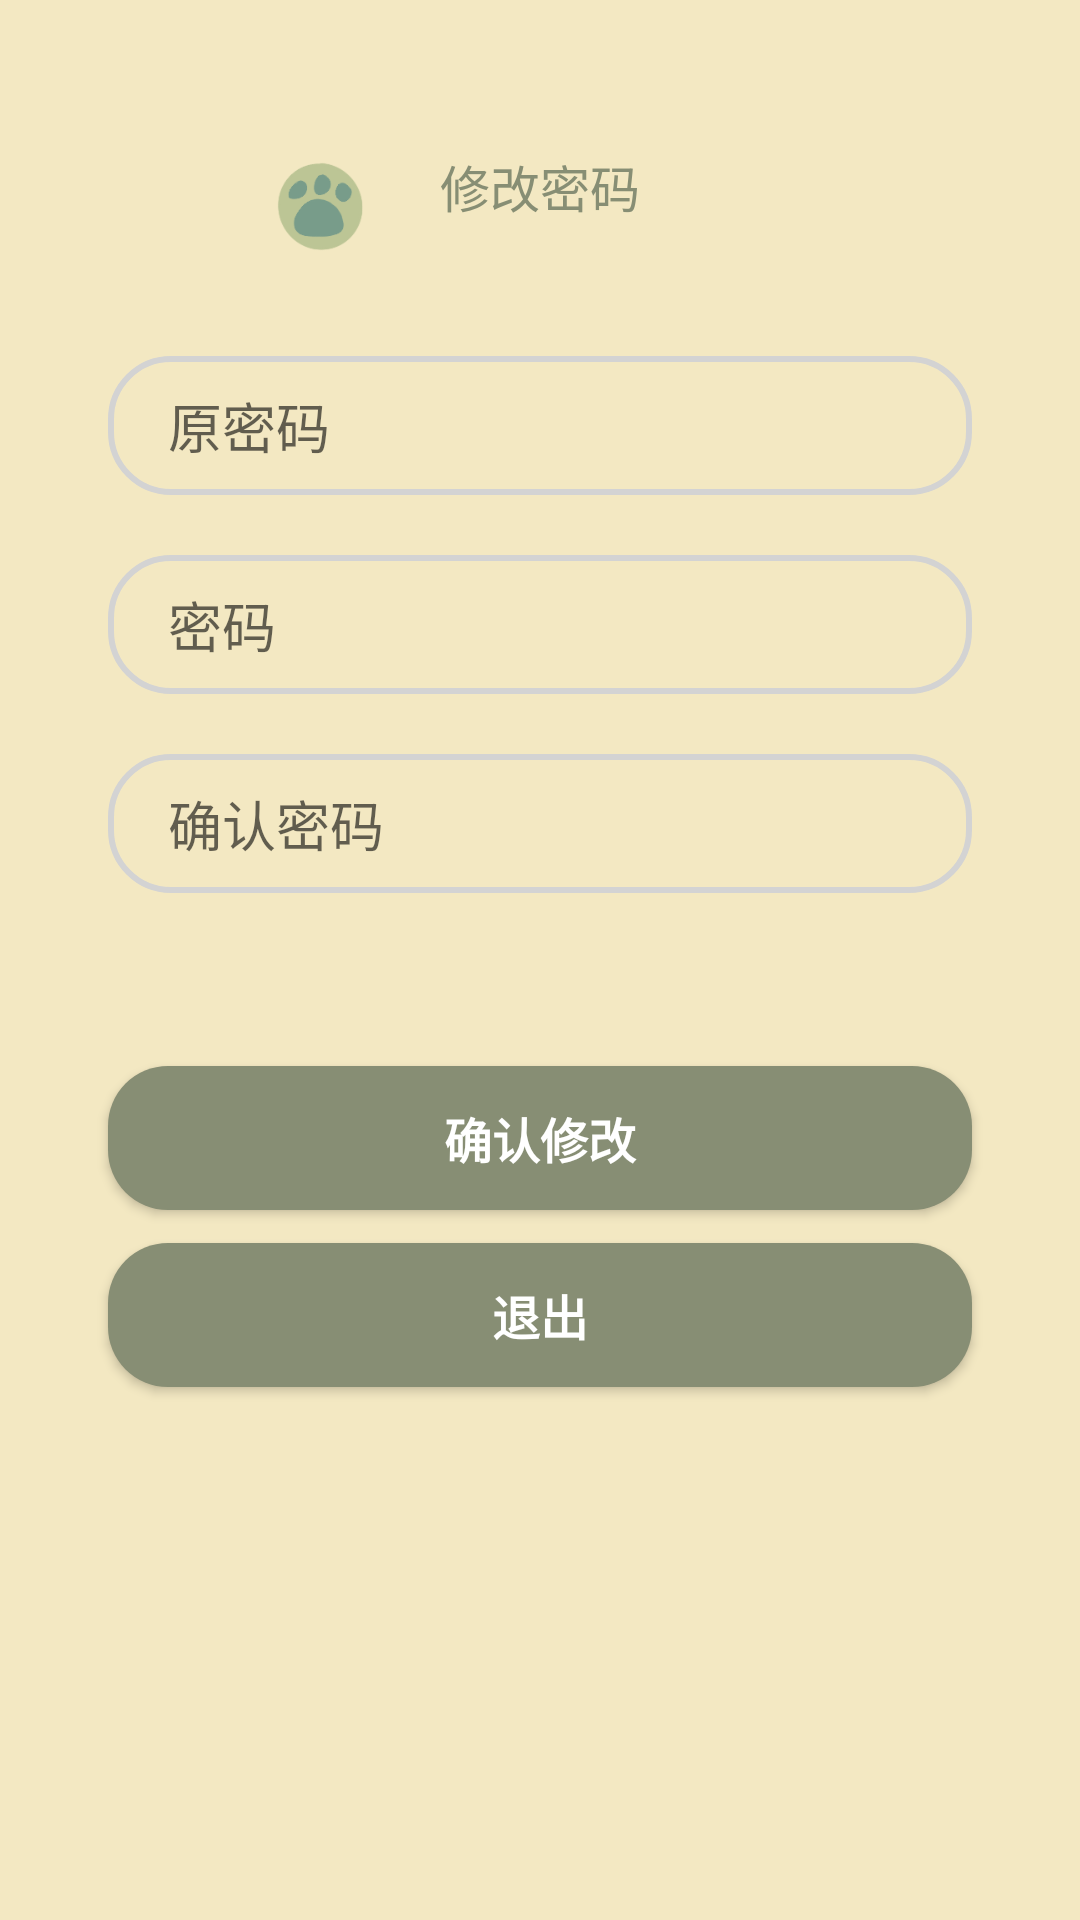

This screen was rendered from an Android layout file. Write that file and the resources it references.
<!-- AndroidManifest.xml: application theme Theme.Victory -->
<!-- res/layout/activity_modify_password.xml -->
<?xml version="1.0" encoding="utf-8"?>
<androidx.constraintlayout.widget.ConstraintLayout
        xmlns:android="http://schemas.android.com/apk/res/android"
        xmlns:tools="http://schemas.android.com/tools"
        xmlns:app="http://schemas.android.com/apk/res-auto"
        android:layout_width="match_parent"
        android:layout_height="match_parent"
        tools:context=".Activity_Modify_Password"
        android:background="@color/idle1">

    <ImageView
            android:layout_width="43dp"
            android:layout_height="42dp" app:srcCompat="@drawable/homedemo_search"
            app:layout_constraintStart_toStartOf="parent" android:layout_marginStart="80dp"
            android:id="@+id/imageView"
            app:layout_constraintEnd_toStartOf="@+id/modify_info" android:layout_marginEnd="15dp"
            app:layout_constraintTop_toTopOf="parent" android:layout_marginTop="45dp"/>

    <TextView
            android:text="修改密码"
            android:layout_width="wrap_content"
            android:layout_height="wrap_content" app:layout_constraintStart_toStartOf="parent"
            app:layout_constraintEnd_toEndOf="parent" android:id="@+id/modify_info"
            app:layout_constraintTop_toTopOf="parent" android:layout_marginTop="50dp"
            android:textSize="50px"
            android:textColor="@color/idle"/>

    <EditText
            android:id="@+id/old_pass"
            android:layout_width="0dp"
            android:layout_height="wrap_content"
            app:layout_constraintWidth_percent=".8"
            app:layout_constraintVertical_bias=".2"
            app:layout_constraintHorizontal_bias=".5"
            android:background="@drawable/edit_text_bg"
            android:hint="原密码"
            android:inputType="textPassword"
            android:paddingLeft="20dp"
            android:paddingTop="10dp"
            android:paddingBottom="10dp"
            app:layout_constraintTop_toTopOf="parent"
            app:layout_constraintStart_toStartOf="parent"
            app:layout_constraintBottom_toBottomOf="parent"
            app:layout_constraintEnd_toEndOf="parent"/>

    <EditText
            android:id="@+id/new_pass"
            android:layout_width="0dp"
            android:layout_height="wrap_content"
            app:layout_constraintWidth_percent=".8"
            app:layout_constraintVertical_bias="0"
            android:hint="密码"
            android:inputType="textPassword"
            android:paddingLeft="20dp"
            android:paddingTop="10dp"
            android:paddingBottom="10dp"
            android:layout_marginTop="20dp"
            android:background="@drawable/edit_text_bg"
            app:layout_constraintTop_toBottomOf="@+id/old_pass"
            app:layout_constraintStart_toStartOf="parent"
            app:layout_constraintBottom_toBottomOf="parent"
            app:layout_constraintEnd_toEndOf="parent"/>
    <EditText
            android:id="@+id/confirm1"
            android:layout_width="0dp"
            android:layout_height="wrap_content"
            android:hint="确认密码"
            android:inputType="textPassword"
            android:paddingLeft="20dp"
            android:paddingTop="10dp"
            android:paddingBottom="10dp"
            android:layout_marginTop="20dp"
            android:background="@drawable/edit_text_bg"
            app:layout_constraintTop_toBottomOf="@+id/new_pass"
            app:layout_constraintStart_toStartOf="parent"
            app:layout_constraintBottom_toBottomOf="parent"
            app:layout_constraintEnd_toEndOf="parent"
            app:layout_constraintVertical_bias="0"
            app:layout_constraintWidth_percent=".8"/>
    <Button
            android:id="@+id/modify_pass"
            android:layout_width="0dp"
            android:layout_height="wrap_content"
            app:layout_constraintWidth_percent=".8"
            app:layout_constraintVertical_bias="0.6"
            android:text="确认修改"
            android:textSize="16sp"
            android:textStyle="bold"
            android:background="@drawable/button_bg"
            android:textColor="@color/white"
            app:layout_constraintTop_toTopOf="parent"
            app:layout_constraintStart_toStartOf="parent"
            app:layout_constraintBottom_toBottomOf="parent"
            app:layout_constraintEnd_toEndOf="parent" android:onClick="modify_pass"/>

    <Button
            android:id="@+id/modify_cancel"
            android:layout_width="0dp"
            android:layout_height="wrap_content"
            app:layout_constraintWidth_percent=".8"
            app:layout_constraintVertical_bias="0.7"
            android:text="退出"
            android:textSize="16sp"
            android:textStyle="bold"
            android:background="@drawable/button_bg"
            android:textColor="@color/white"
            app:layout_constraintTop_toTopOf="parent"
            app:layout_constraintStart_toStartOf="parent"
            app:layout_constraintBottom_toBottomOf="parent"
            app:layout_constraintEnd_toEndOf="parent" android:onClick="modify_cancel"/>

</androidx.constraintlayout.widget.ConstraintLayout>
<!-- resources referenced by this layout -->
<resources>
  <color name="idle">#878E74</color>
  <color name="idle1">#F3E8C2</color>
  <color name="white">#FFFFFFFF</color>
  <!-- drawable button_bg (drawable) -->
  <?xml version="1.0" encoding="utf-8"?>
  <shape xmlns:android="http://schemas.android.com/apk/res/android">
      <corners android:radius="20dp"/>
      <solid android:color="#878E74"/>
  </shape>
  <!-- drawable edit_text_bg (drawable) -->
  <?xml version="1.0" encoding="utf-8"?>
  <shape xmlns:android="http://schemas.android.com/apk/res/android">
      <corners android:radius="20dp"/>
      <stroke android:width="2dp"
              android:color="#D3D3D3"/>
  </shape>
  <!-- drawable homedemo_search: png bitmap (drawable, 7793 bytes) -->
  <style name="Theme.Victory" parent="Theme.MaterialComponents.DayNight.DarkActionBar">
          
          <item name="colorPrimary">@color/idle</item>
          <item name="colorPrimaryVariant">@color/idle</item>
          <item name="colorOnPrimary">@color/white</item>
          
          <item name="colorSecondary">@color/idle</item>
          <item name="colorSecondaryVariant">@color/idle</item>
          <item name="colorOnSecondary">@color/black</item>
          
          <item name="android:statusBarColor" tools:targetApi="l">?attr/colorPrimaryVariant</item>
          
      </style>
  <color name="black">#FF000000</color>
</resources>
